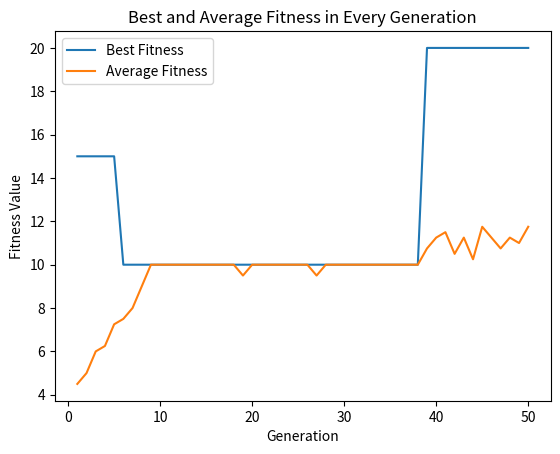

Here is the Python script that generated this plot:
import numpy as np
import matplotlib.pyplot as plt

totalCap = 0
intervals = 4
intervalLoad = [80,90,65,70]
unitData = np.array([
    (20, 2),
    (15, 2),
    (35, 1),
    (40, 1),
    (15, 1),
    (15, 1),
    (10, 1)
])

populationSize = 20
mutationRate = 0.001
crossoverRate = 0.7
numGenerations = 50

totalCap = sum(unitData[i][0] for i in range(len(unitData)))

def generateGenome(unitData, intervals):
  # empty 
  numUnits = len(unitData)
  chromosome = np.zeros((numUnits, intervals), dtype=int)
  
  for unit in range(numUnits):
    if unitData[unit][1] > intervals:
      raise ValueError("Unit's required interval must not be greater than load interval")
    
    # maintenance of any unit starts at the beginning of an interval and finishes at the same or adjacent interval. example required interval for unit = 2 then [0 0 1 1] [1 1 0 0 ] [0 1 1 0]    
    startInterval = np.random.randint(0, intervals - unitData[unit][1] + 1)

    for interval in range(startInterval, startInterval + unitData[unit][1]):
      chromosome[unit, interval] = 1

  return chromosome


def fitness(chromosome, totalCap, unitData, intervals, intervalLoad):
  netReserve = np.zeros(intervals, dtype=int)
  numChromosome = len(chromosome)

  for col in range(intervals):
    # totalLoad is the sum of capacities of the units scheduled for maintenance at each interval
    totalLoad = 0

    for row in range(numChromosome):
      totalLoad += (chromosome[row, col] * unitData[row][0])
    
    netReserve[col] = totalCap - totalLoad - intervalLoad[col]
  
  # if the net reserve at any interval is negative, the schedule is illegal, and the fitness function returns zero
  if any(netReserve < 0):
    return 0
  
  # the fitness value is the lowest net reserve
  return np.min(netReserve)

def rouletteSelection(Population, fitnessValues):
  fitnessRatio = fitnessValues / np.sum(fitnessValues)
  selectedIndex = np.random.choice(len(Population), p=fitnessRatio)

  return Population[selectedIndex]["chromosome"]

def spCrossover(parent1, parent2, crossoverRate, intervals):
  if np.random.rand() < crossoverRate:
    numUnits, intervals = parent1.shape
    crossoverPoint = np.random.randint(1, numUnits)
  
    child1 = np.concatenate((parent1[:crossoverPoint], parent2[crossoverPoint:]))
    child2 = np.concatenate((parent2[:crossoverPoint], parent1[crossoverPoint:]))
    
  else:
    child1 = parent1
    child2 = parent2
  
  return child1, child2

def mutation(chromosome, mutationRate):
    mutated = np.copy(chromosome)
    mutationMask = (np.random.rand(*chromosome.shape) < mutationRate).astype(int)

    for unit in range(len(unitData)):
      requiredMaintenance = unitData[unit][1]

      # Ensure that the mutation maintains the required maintenance intervals
      for i in range(intervals - requiredMaintenance + 1):
        if mutationMask[unit, i:i + requiredMaintenance].all():
          mutated[unit, i:i + requiredMaintenance] = 1

    return mutated

# initial population
def initPopulation(populationSize, unitData, intervals, intervalLoad, totalCap):
  Population = []
  fitnessValues = np.zeros(populationSize, dtype=int)
  for i in range(populationSize):
    chromosome = generateGenome(unitData, intervals)
    Population.append({"chromosome": chromosome, "fitness": fitness(chromosome, totalCap, unitData, intervals, intervalLoad)})
    fitnessValues[i] = Population[i]["fitness"]

  return Population, fitnessValues
  # print(fitnessValues)
  # fitnessTotal = np.sum(fitnessValues)
  # print(fitnessTotal)

def geneticAlgo(unitData, intervals, intervalLoad, totalCap, populationSize, numGenerations, mutationRate, crossoverRate):
  # initialize Population
  Population, fitnessValues = initPopulation(populationSize, unitData, intervals, intervalLoad, totalCap)

  best_fitness_values = []
  average_fitness_values = []

  for generation in range(numGenerations):
    
    parents = [rouletteSelection(Population, fitnessValues) for _ in range(2)]
    
    # crossover process: uses single-point crossover 
    child1, child2 = spCrossover(parents[0], parents[1], crossoverRate, intervals)

    # mutation process
    child1 = mutation(child1, mutationRate)
    child2 = mutation(child2, mutationRate)

    # calculates fitness for the children
    fitnessChild1 = fitness(child1, totalCap, unitData, intervals, intervalLoad)
    fitnessChild2 = fitness(child2, totalCap, unitData, intervals, intervalLoad)

    # replaces the weak individuals in the population with a fitter child
    weakIndex = np.argmin(fitnessValues)
    Population[weakIndex] = {"chromosome": child1, "fitness": fitnessChild1}
    Population[(weakIndex + 1) % populationSize] = {"chromosome": child2, "fitness": fitnessChild2}

    # update fitness values to be used with the fitness values of the newly generated children
    fitnessValues[weakIndex] = fitnessChild1  
    fitnessValues[(weakIndex + 1) % populationSize] = fitnessChild2

    # prints the best individual in the current generation
    best_individual = max(Population, key=lambda x: x["fitness"])
    print(f"Generation {generation + 1}, Best Fitness: {best_individual['fitness']}")
    best_fitness_values.append(best_individual['fitness'])

    # calculates and stores the average fitness value in the current generation
    average_fitness = np.mean([individual["fitness"] for individual in Population])
    average_fitness_values.append(average_fitness)
  
  plt.plot(range(1, numGenerations + 1), best_fitness_values, label='Best Fitness')
  plt.plot(range(1, numGenerations + 1), average_fitness_values, label='Average Fitness')
  plt.xlabel('Generation')
  plt.ylabel('Fitness Value')
  plt.title('Best and Average Fitness in Every Generation')
  plt.legend()
  plt.show()

  return Population

finalPopulation = geneticAlgo(unitData, intervals, intervalLoad, totalCap, populationSize, numGenerations, mutationRate, crossoverRate)

# Print the best individual in the final population
best_individual = max(finalPopulation, key=lambda x: x["fitness"])
print("\nBest Individual in the Final Population:")
print("Chromosome:")
print(best_individual["chromosome"])
print("Fitness:", best_individual["fitness"])